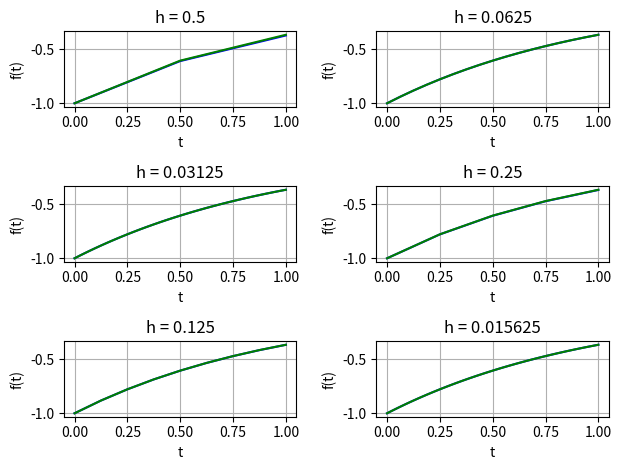

This figure's Python source:
import numpy as np
import matplotlib.pyplot as plt

def trapezoidal_rule(f, h, t, s0):
    n = len(t)
    s = np.zeros(n)
    s[0] = s0

    for i in range(n - 1):
        s[i + 1] = s[i] + h * f(t[i] + h / 2, s[i] + (h / 2) * f(t[i], s[i]))
    
    return s

def plot(t, s, F, h, i, axs):
    i -= 1
    idx = ((i % 3), (i % 2))
    axs[idx].plot(t, s, 'b', label='Approximation')
    axs[idx].plot(t, F(t), 'g', label='Real')
    axs[idx].set_title(f'h = {h}')
    axs[idx].grid()

def main():
    f = lambda t, s: np.exp(-t)
    F = lambda t: -np.exp(-t)

    fig, axs = plt.subplots(3, 2)
    for i in range(1, 7):
        h = 1/2**i
        t = np.linspace(0, 1, int(1/h) + 1)

        s = trapezoidal_rule(f, h, t, -1)

        plot(t, s, F, h, i, axs)
    
    for ax in axs.flat:
        ax.set(xlabel='t', ylabel='f(t)')
    fig.tight_layout()
    plt.show()

if __name__ == '__main__':
    main()